Run: headless pygame with SDL's dummy video driver; simulated clock (each Clock.tick advances the game by its frame time, no real sleeping); random seed 0; keys injected as events and as key.get_pressed() state; no mouse input.
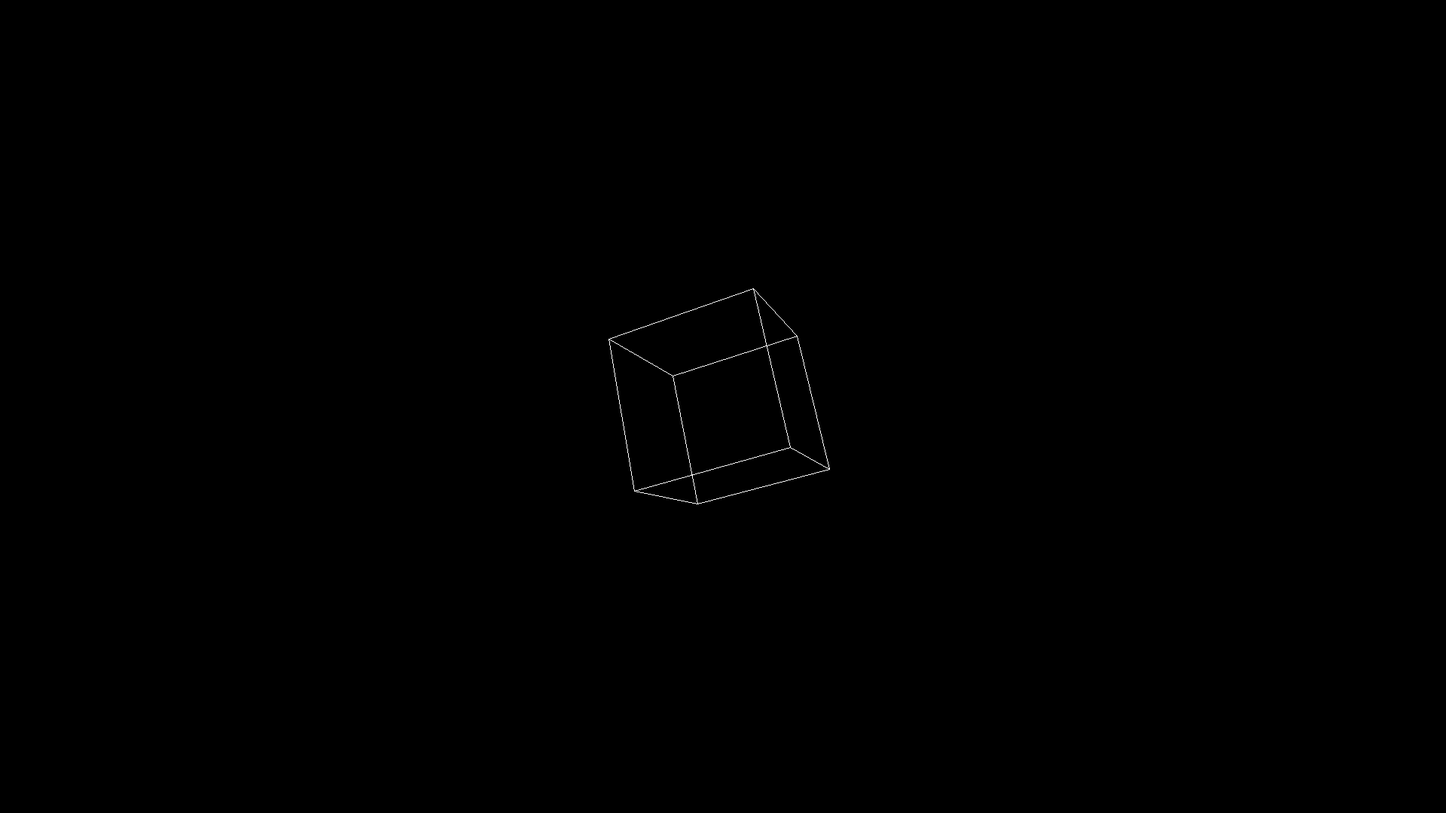
Frame 1 of 4 · flips 1–60 · no input
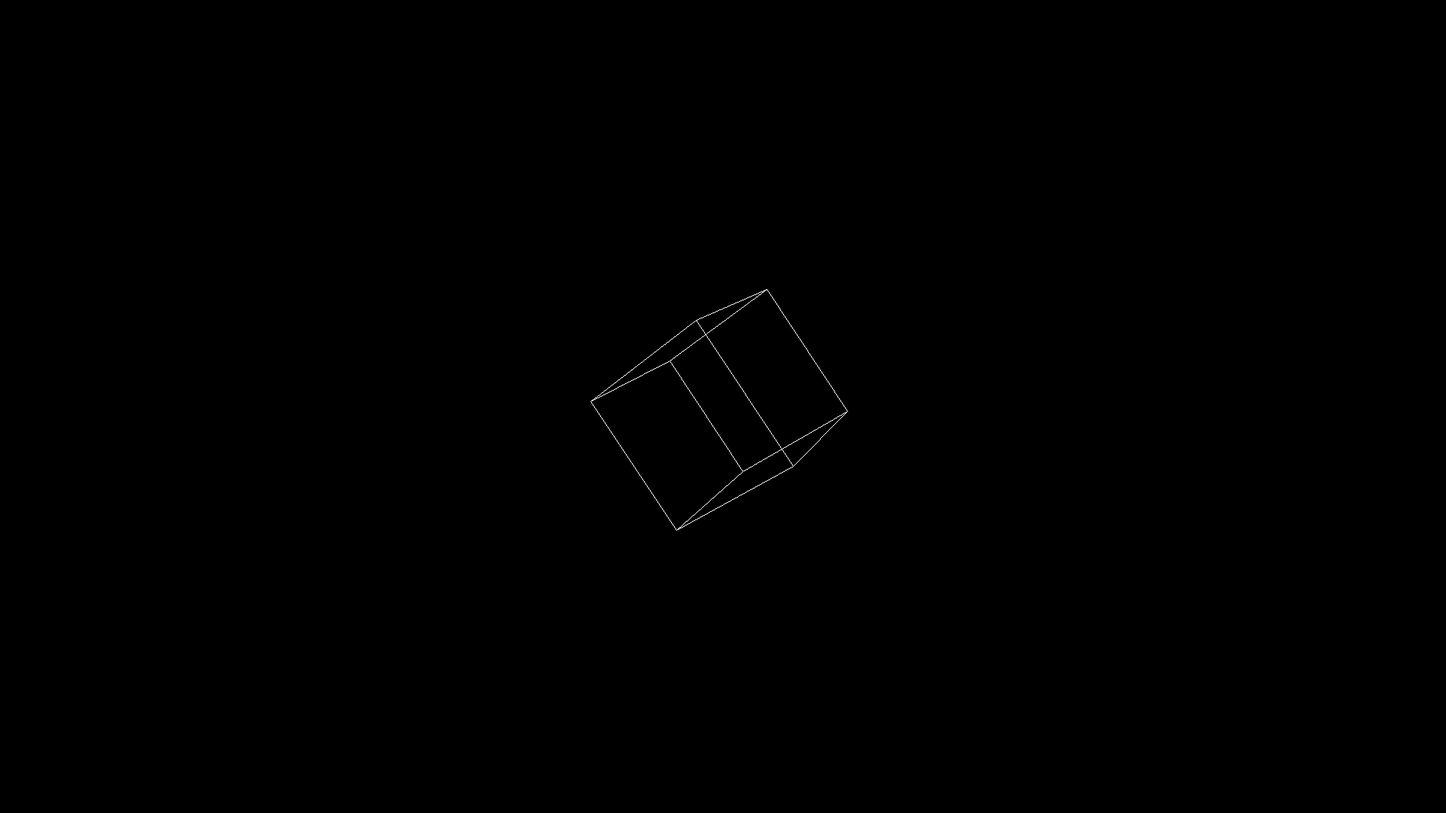
Frame 2 of 4 · flips 61–180 · tapped SPACE, RETURN · held RIGHT (→), D
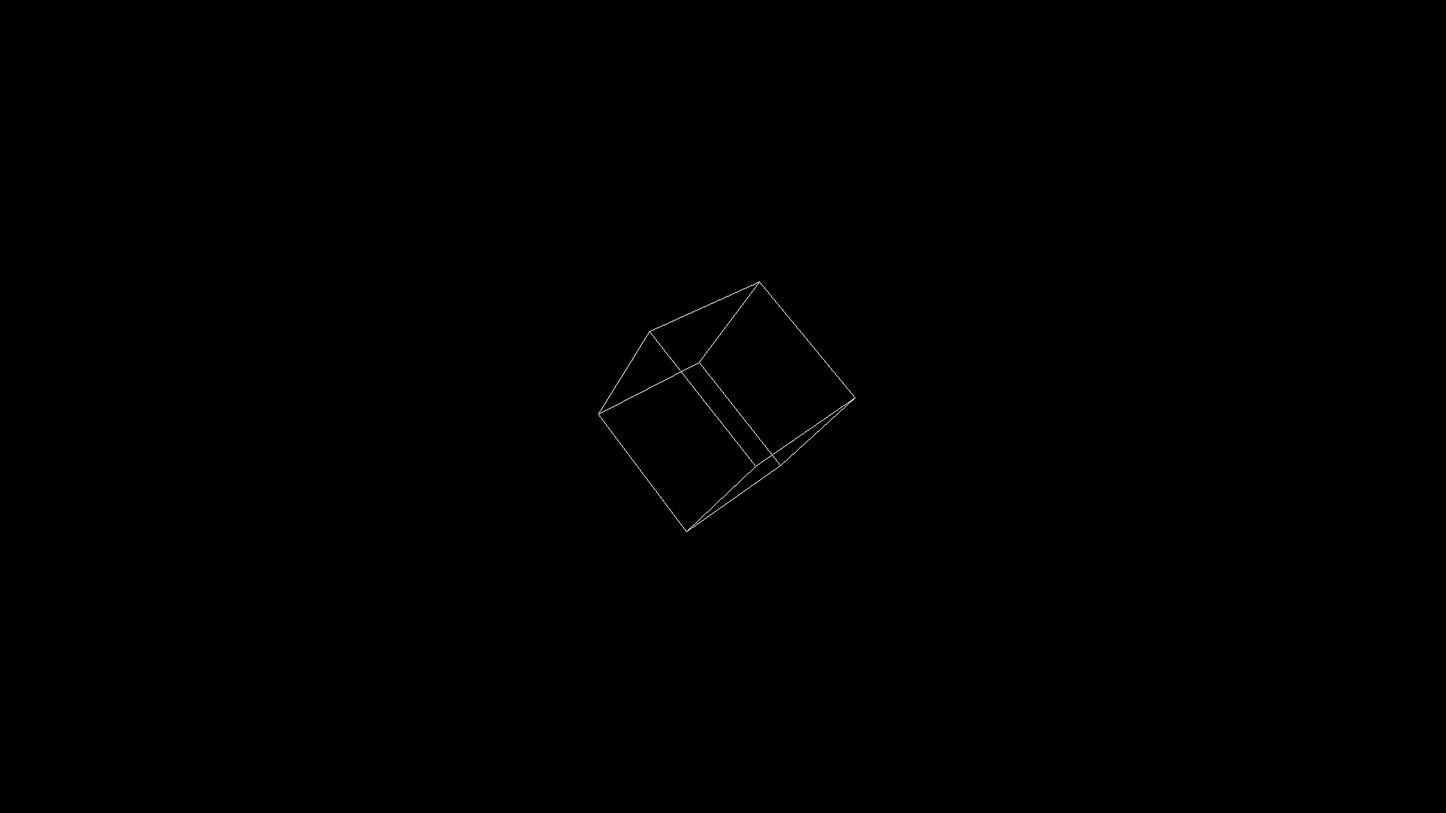
Frame 3 of 4 · flips 181–300 · held DOWN (↓), S
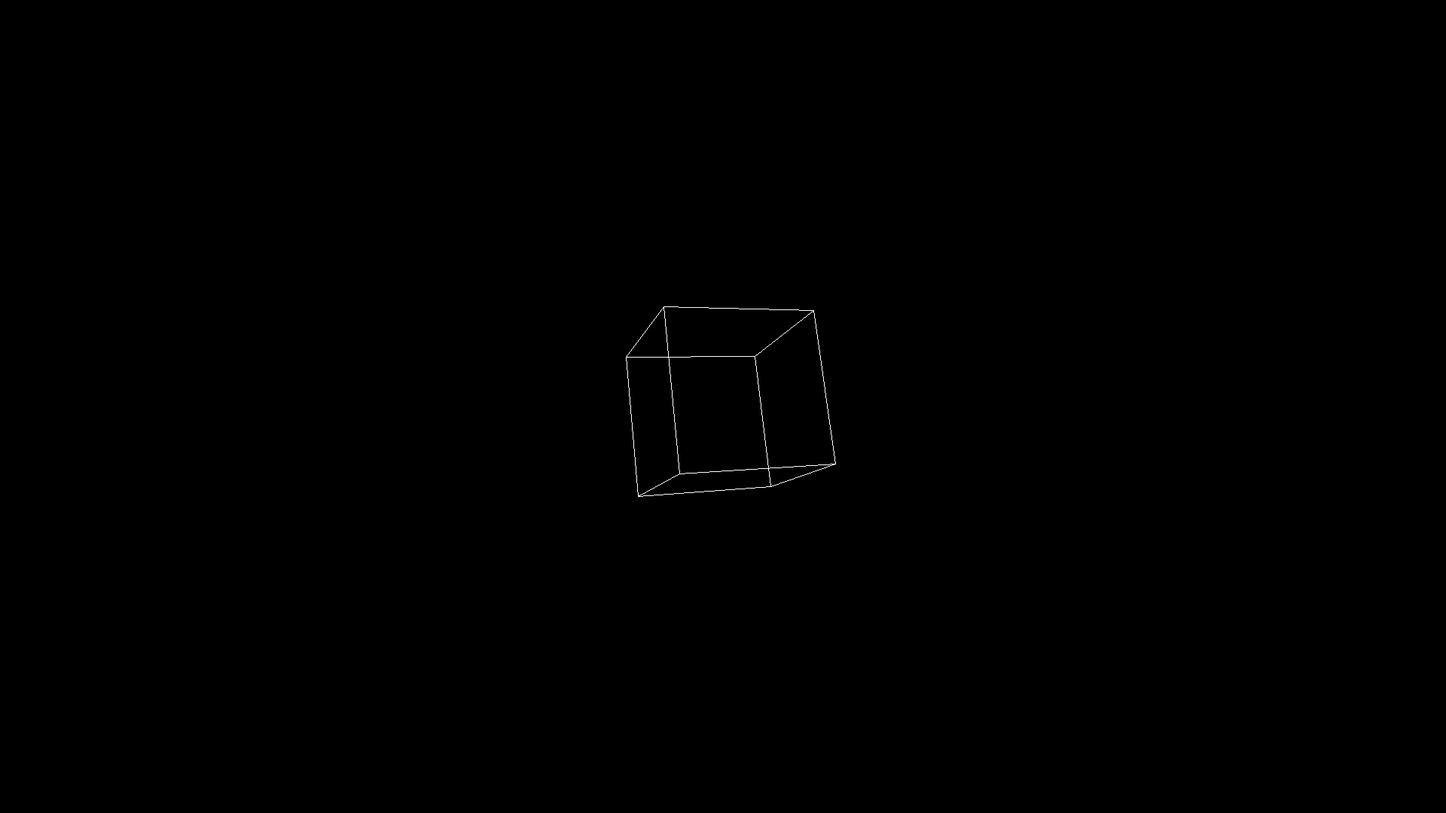
Frame 4 of 4 · flips 301–420 · held LEFT (←), A, UP (↑), W

The pygame program that drew these frames:

import time
import pygame
import math
import random

pygame.init()

screen = pygame.display.set_mode([1920, 1080])

cube3d = [(1, 1, 1), 
        (1, 1, -1), 
        (1, -1, 1), 
        (1, -1, -1),
        (-1, 1, 1),
        (-1, 1, -1),
        (-1, -1, 1), 
        (-1, -1, -1)]

edges = [(0, 1),
        (0, 2),
        (0, 4),
        (1, 3),
        (1, 5),
        (2, 3),
        (2, 6),
        (3, 7),
        (4, 5),
        (4, 6),
        (5, 7),
        (6, 7)]

# Makes Triangle 
#
#edges = [(0, 1),   
#          (0, 2),
#          (0, 3),
#          (1, 2),
#          (1, 3),
#          (2, 3)]

# cube3d = [(0, 0, 1),
#           (1, 0, 0),
#           (-0.58823529411,-0.8318903308, 0),
#           (-0.58823529411, 0.8318903308, 0)]

def rotate_xAxis(x, y, z):
    return x, y*math.cos(xtheta)+z*math.sin(xtheta), z*math.cos(xtheta)-y*math.sin(xtheta)

def rotate_yAxis(x, y, z):
    return x*math.cos(ytheta)-z*math.sin(ytheta), y, z*math.cos(ytheta)+x*math.sin(ytheta)

def rotate_zAxis(x, y, z):
    return x*math.cos(ztheta)+y*math.sin(ztheta), y*math.cos(ztheta)-x*math.sin(ztheta), z

def update():
    screen.fill((0, 0, 0))

    global xtheta, ytheta, ztheta

    xtheta = (xtheta+xSpeed)%(2*math.pi)

    ytheta = (ytheta+ySpeed)%(2*math.pi)

    ztheta = (ztheta+zSpeed)%(2*math.pi)

    cube2d = []
    for i in range(len(cube3d)):
        
        x_rot, y_rot, z_rot = rotate_zAxis(*rotate_yAxis(*rotate_xAxis(cube3d[i][0], cube3d[i][1], cube3d[i][2])))

        cube2d.append(((x_rot * fov / (fov + z_rot)) * 100 + screen.get_width() / 2,
                       (y_rot * fov / (fov + z_rot)) * 100 + screen.get_height() / 2))

    for i in range(len(edges)):
        pygame.draw.line(screen, (255, 255, 255), cube2d[edges[i][0]], cube2d[edges[i][1]])


    pygame.display.update()




running = True
prev = time.time()
lastcheck = time.time()
delta = 0
fps = 1/60
frames = 0
fov = 10
xtheta, ytheta, ztheta = 0, 0, 0
xSpeed, ySpeed, zSpeed = 0, 0, 0
states =[0, 0, 0]
lastTime = time.time()

while running:
    for event in pygame.event.get():
        if event.type == pygame.QUIT:
            running = False
    curr = time.time()
    delta += (curr-prev)/fps
    prev = curr
    if delta >= 1:
        delta -= 1
        frames += 1
        update()
    # if time.time() - lastcheck >= 1:
    #     lastcheck = time.time()
    #     print("FPS: ", frames)
    #     frames = 0s
    keys = pygame.key.get_pressed() 

    # if(keys[pygame.K_UP]):
    #     xSpeed += fps/10000
    # if(keys[pygame.K_DOWN]):
    #     xSpeed -= fps/10000
    # if(keys[pygame.K_LEFT]):
    #     ySpeed -= fps/10000
    # if(keys[pygame.K_RIGHT]):
    #     ySpeed += fps/10000
    # if(keys[pygame.K_j]):
    #     zSpeed += fps/10000
    # if(keys[pygame.K_l]):
    #     zSpeed -= fps/10000

    if(time.time()-lastTime > random.randint(2, 6) or states.count(1) == 0):
        key = random.randint(0, 2)
        states[key] = (0 if states[key] == 1 else 1)
        lastTime = time.time()
    

    if(states[0]):
        xSpeed += fps/10000
    if(not states[0]):
        xSpeed -= fps/10000
    if(states[1]):
        ySpeed -= fps/10000
    if(not states[1]):
        ySpeed += fps/10000
    if(states[2]):
        zSpeed += fps/10000
    if(not states[2]):
        zSpeed -= fps/10000

    


    xSpeed += xSpeed/30000*-1 #Resetting position
    ySpeed += ySpeed/30000*-1
    zSpeed += zSpeed/30000*-1


pygame.quit()
